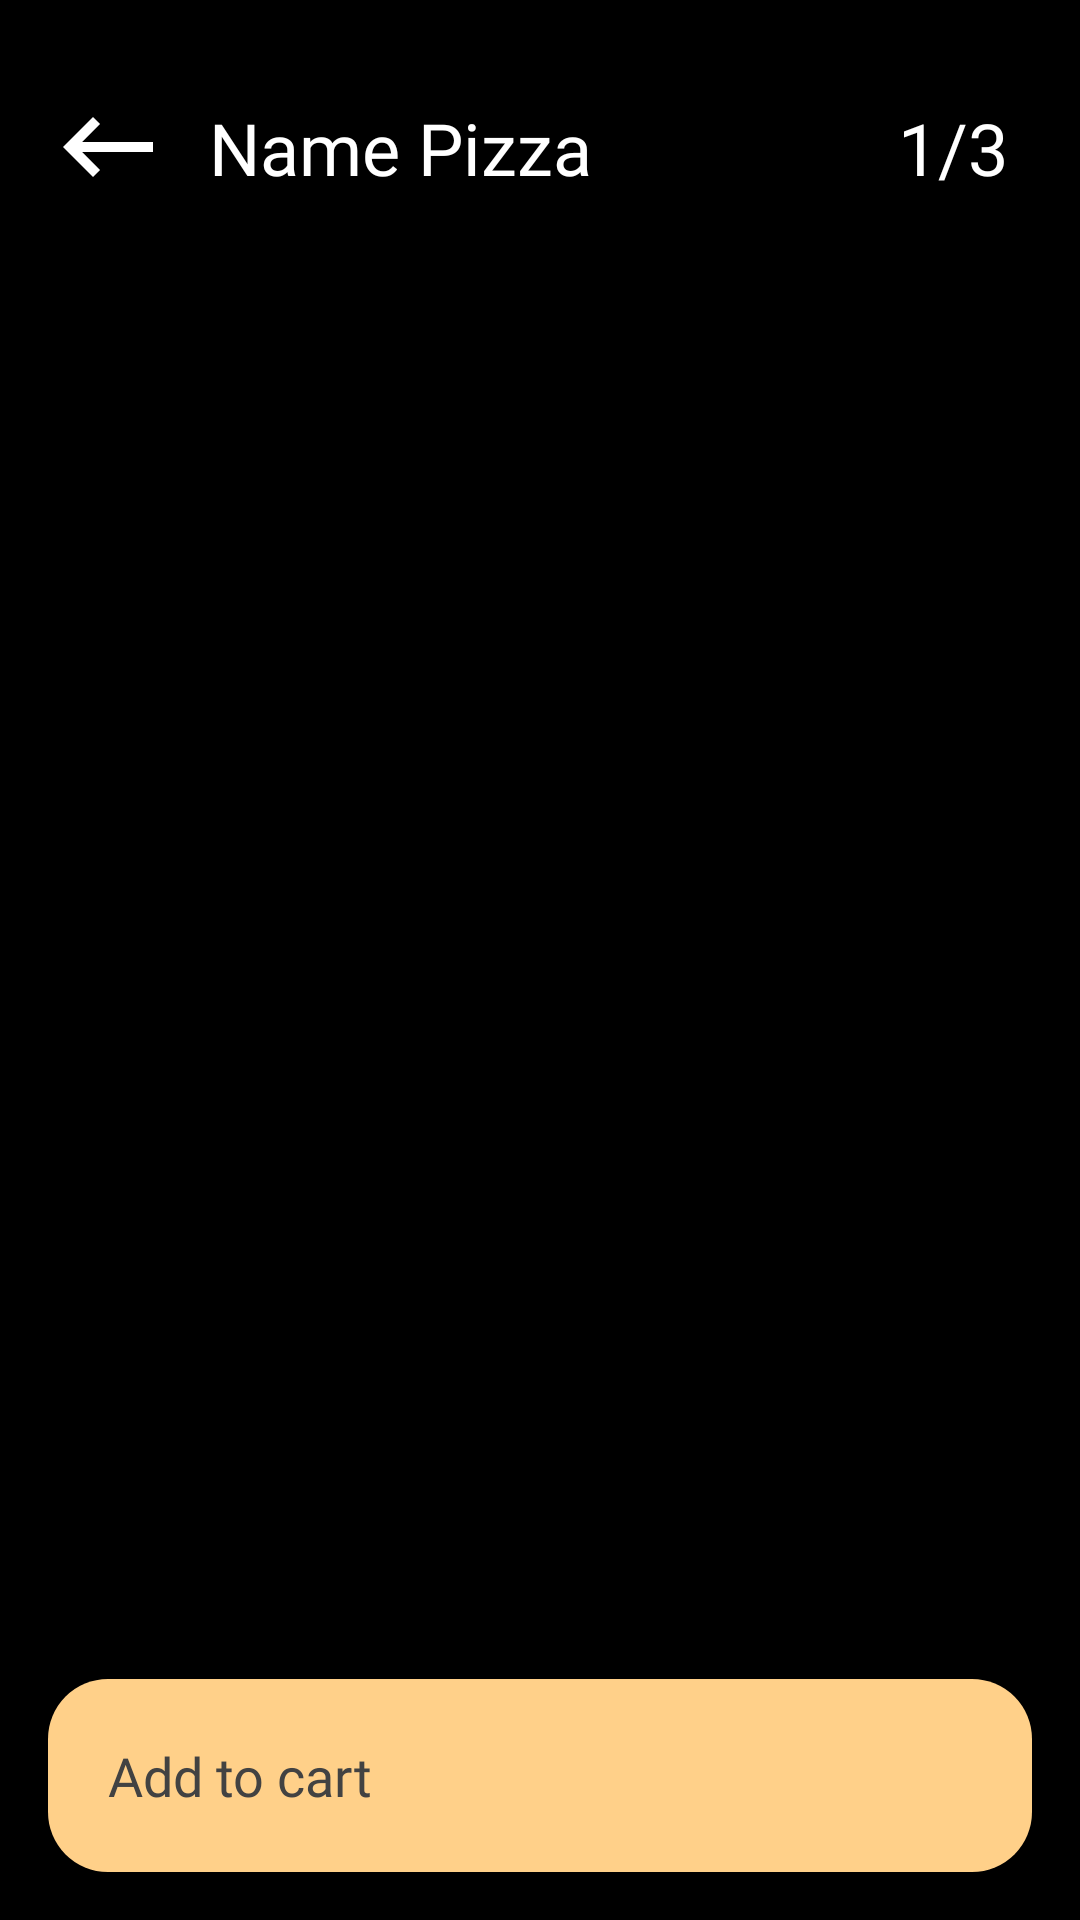

This screen was rendered from an Android layout file. Write that file and the resources it references.
<!-- AndroidManifest.xml: application theme Theme.IPizza -->
<!-- res/layout/fragment_preview_pizza.xml -->
<?xml version="1.0" encoding="utf-8"?>
<androidx.constraintlayout.widget.ConstraintLayout xmlns:android="http://schemas.android.com/apk/res/android"
    xmlns:app="http://schemas.android.com/apk/res-auto"
    xmlns:tools="http://schemas.android.com/tools"
    android:id="@+id/frameLayout3"
    android:layout_width="match_parent"
    android:layout_height="match_parent"
    android:background="#000000"
    tools:context=".presentation.fragment.PreviewPizzaFragment.PreviewPizzaFragment" >

    <TextView
        android:id="@+id/namePizzaDetailsTextView"
        android:layout_width="wrap_content"
        android:layout_height="wrap_content"
        android:layout_marginStart="8dp"
        android:layout_marginEnd="32dp"
        android:fontFamily="@font/lato_regular"
        android:text="@string/namePizza"
        android:textColor="#FFFFFF"
        android:textSize="24sp"
        app:layout_constraintBottom_toBottomOf="@+id/backButton"
        app:layout_constraintEnd_toStartOf="@+id/numberImg"
        app:layout_constraintHorizontal_bias="0.074"
        app:layout_constraintStart_toEndOf="@+id/backButton"
        app:layout_constraintTop_toTopOf="@+id/backButton" />

    <TextView
        android:id="@+id/numberImg"
        android:layout_width="wrap_content"
        android:layout_height="wrap_content"
        android:layout_marginEnd="24dp"
        android:fontFamily="@font/lato_regular"
        android:text="1/3"
        android:textColor="#FFFFFF"
        android:textSize="24sp"
        app:layout_constraintBottom_toBottomOf="@+id/namePizzaDetailsTextView"
        app:layout_constraintEnd_toEndOf="parent"
        app:layout_constraintTop_toTopOf="@+id/namePizzaDetailsTextView" />

    <Button
        android:id="@+id/goCartDetailsButton"
        style="@style/ButtonBottomSheetDialog"
        android:layout_width="0dp"
        android:layout_height="wrap_content"
        android:layout_marginStart="16dp"
        android:layout_marginEnd="16dp"
        android:layout_marginBottom="16dp"
        android:fontFamily="@font/lato_black"
        android:paddingLeft="20dp"
        android:paddingTop="20dp"
        android:paddingBottom="20dp"
        android:text="@string/add_to_cart"
        android:textAlignment="textStart"
        android:textAllCaps="false"
        android:textColor="#424242"
        android:textSize="18sp"
        app:layout_constraintBottom_toBottomOf="parent"
        app:layout_constraintEnd_toEndOf="parent"
        app:layout_constraintStart_toStartOf="parent" />

    <androidx.viewpager2.widget.ViewPager2
        android:id="@+id/pager"
        android:layout_width="0dp"
        android:layout_height="0dp"
        android:layout_marginTop="32dp"
        android:layout_marginBottom="32dp"
        android:visibility="visible"
        app:layout_constraintBottom_toTopOf="@+id/goCartDetailsButton"
        app:layout_constraintEnd_toEndOf="parent"
        app:layout_constraintStart_toStartOf="parent"
        app:layout_constraintTop_toBottomOf="@+id/namePizzaDetailsTextView" />

    <ImageButton
        android:id="@+id/backButton"
        android:layout_width="wrap_content"
        android:layout_height="wrap_content"
        android:layout_marginStart="16dp"
        android:layout_marginTop="29dp"
        android:background="#000000"
        android:src="@drawable/ic_baseline_keyboard_backspace_24"
        app:layout_constraintBottom_toBottomOf="parent"
        app:layout_constraintEnd_toEndOf="parent"
        app:layout_constraintHorizontal_bias="0.0"
        app:layout_constraintStart_toStartOf="parent"
        app:layout_constraintTop_toTopOf="parent"
        app:layout_constraintVertical_bias="0.0" />

    <TextView
        android:id="@+id/costCartPreview"
        android:layout_width="wrap_content"
        android:layout_height="wrap_content"
        android:layout_marginEnd="20dp"
        android:elevation="2dp"
        android:fontFamily="@font/lato_black"
        android:textColor="#424242"
        android:textSize="18sp"
        app:layout_constraintBottom_toBottomOf="@+id/goCartDetailsButton"
        app:layout_constraintEnd_toEndOf="@+id/goCartDetailsButton"
        app:layout_constraintHorizontal_bias="1.0"
        app:layout_constraintStart_toStartOf="@+id/goCartDetailsButton"
        app:layout_constraintTop_toTopOf="@+id/goCartDetailsButton"
        app:layout_constraintVertical_bias="0.488" />

</androidx.constraintlayout.widget.ConstraintLayout>
<!-- resources referenced by this layout -->
<resources>
  <!-- drawable ic_baseline_keyboard_backspace_24 (drawable) -->
  <vector android:height="40dp"
      android:tint="#FFFFFF"
      android:viewportHeight="24" android:viewportWidth="24"
      android:width="40dp" xmlns:android="http://schemas.android.com/apk/res/android">
      <path android:fillColor="@android:color/white" android:pathData="M21,11H6.83l3.58,-3.59L9,6l-6,6 6,6 1.41,-1.41L6.83,13H21z"/>
  </vector>
  <string name="add_to_cart">Add to cart</string>
  <string name="namePizza">Name Pizza</string>
  <style name="ButtonBottomSheetDialog">
          <item name="android:background">@drawable/button_zakaz</item>
      </style>
  <style name="Theme.IPizza" parent="Theme.AppCompat.NoActionBar">
          
          <item name="android:windowBackground">@color/white</item>
          <item name="colorPrimary">@color/colorSplashScreen</item>
          <item name="colorPrimaryVariant">@color/colorSplashScreen</item>
          <item name="colorOnPrimary">@color/white</item>
          
          <item name="colorSecondary">@color/teal_200</item>
          <item name="colorSecondaryVariant">@color/teal_700</item>
          <item name="colorOnSecondary">@color/black</item>
          
          <item name="android:statusBarColor" tools:targetApi="l">?attr/colorPrimaryVariant</item>
          
      </style>
  <!-- drawable button_zakaz (drawable) -->
  <?xml version="1.0" encoding="utf-8"?>
  <selector xmlns:android="http://schemas.android.com/apk/res/android">
      <item android:drawable="@drawable/button_zakaz_shape"/>
      <item android:state_pressed="true" android:drawable="@drawable/button_zakaz_shape_press"/>
  </selector>
  <color name="white">#FFFFFFFF</color>
  <color name="colorSplashScreen">#FFD089</color>
  <color name="teal_200">#FF03DAC5</color>
  <color name="teal_700">#FF018786</color>
  <color name="black">#FF000000</color>
  <!-- drawable button_zakaz_shape (drawable) -->
  <?xml version="1.0" encoding="utf-8"?>
  <shape xmlns:android="http://schemas.android.com/apk/res/android" android:shape="rectangle">
      <solid android:color="@color/colorSplashScreen" />
      <corners
          android:bottomRightRadius="20dp"
          android:topRightRadius="20dp"
          android:bottomLeftRadius="20dp"
          android:topLeftRadius="20dp"/>
  </shape>
  <!-- drawable button_zakaz_shape_press (drawable) -->
  <?xml version="1.0" encoding="utf-8"?>
  <shape xmlns:android="http://schemas.android.com/apk/res/android" android:shape="rectangle">
      <solid android:color="@color/colorSplashScreenBlack" />
      <corners
          android:bottomRightRadius="20dp"
          android:topRightRadius="20dp"
          android:bottomLeftRadius="20dp"
          android:topLeftRadius="20dp"/>
  </shape>
  <color name="colorSplashScreenBlack">#ffb13b</color>
</resources>
